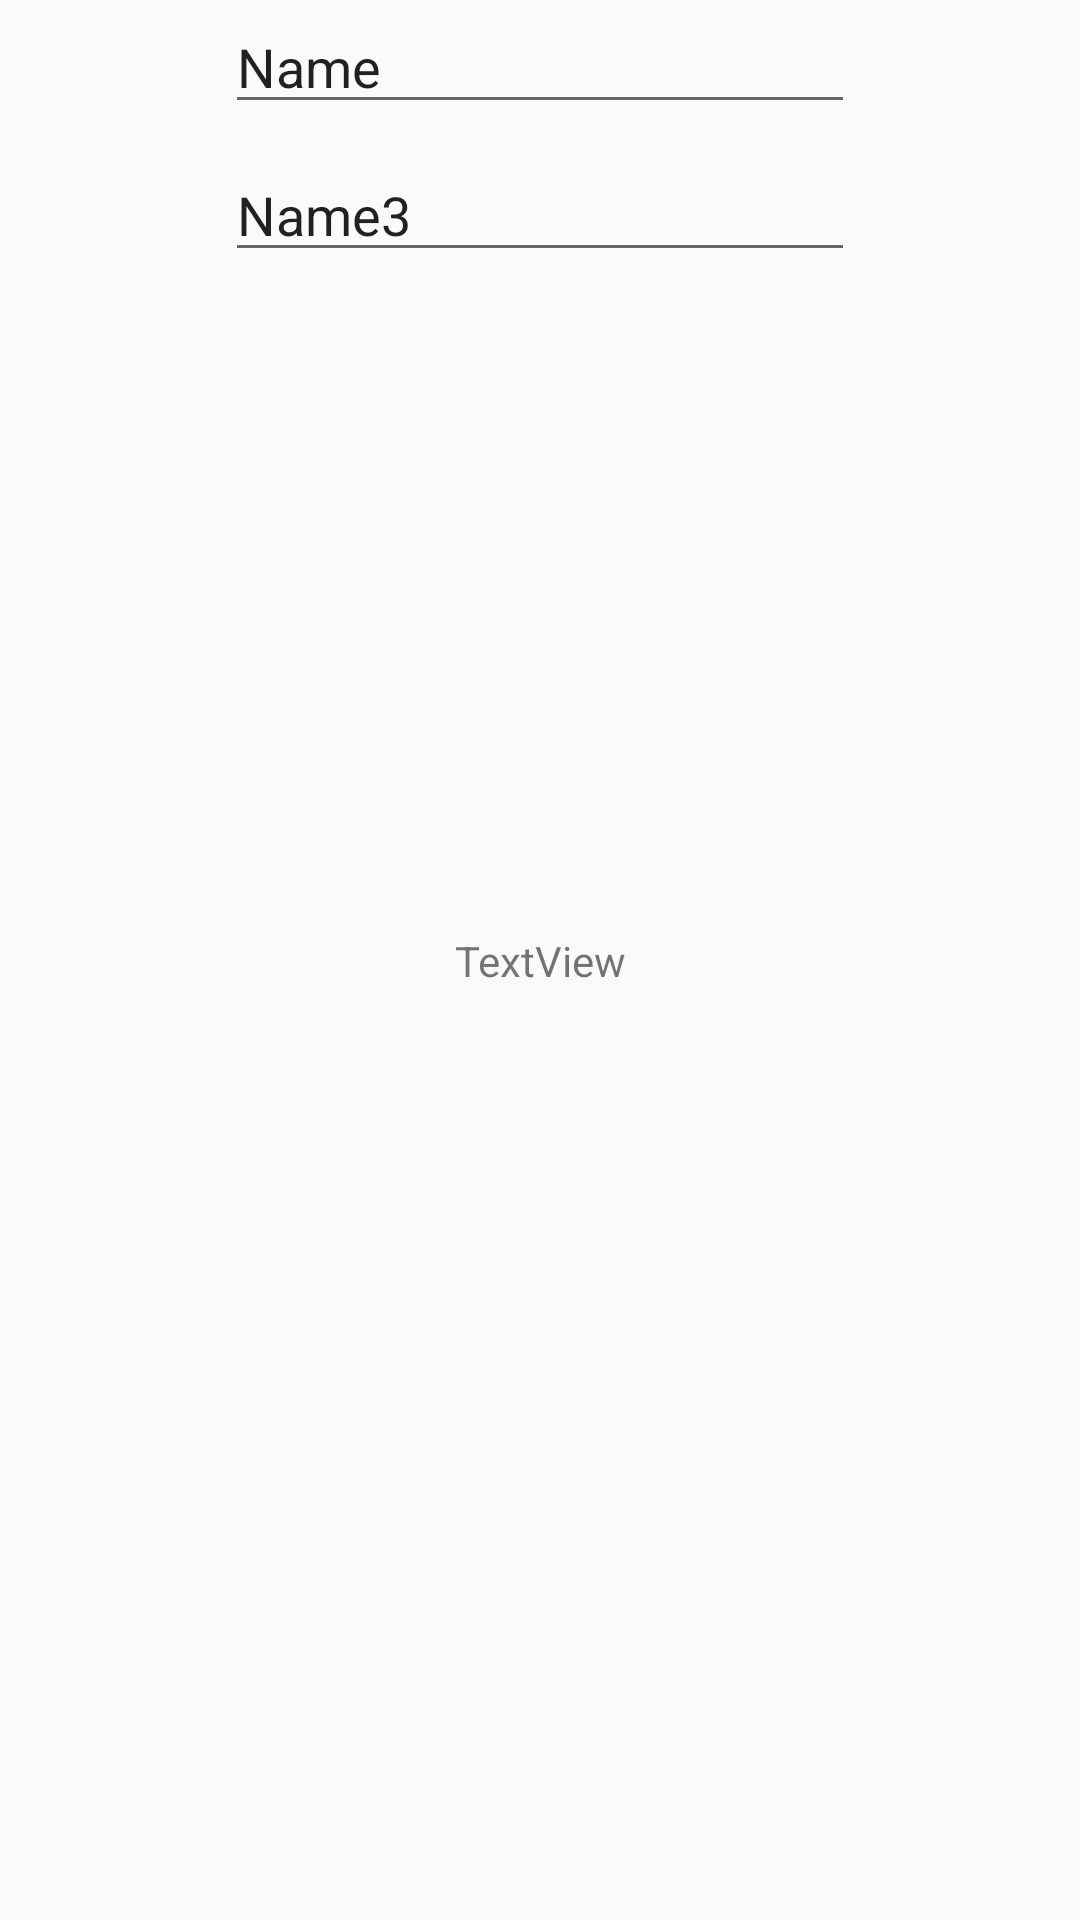

Reconstruct the res/layout file that produces this screen, plus the resources it refers to.
<!-- AndroidManifest.xml: application theme Theme.AppCompat.Light -->
<!-- res/layout/activity_add_note.xml -->
<?xml version="1.0" encoding="utf-8"?>
<androidx.constraintlayout.widget.ConstraintLayout xmlns:android="http://schemas.android.com/apk/res/android"
    xmlns:app="http://schemas.android.com/apk/res-auto"
    xmlns:tools="http://schemas.android.com/tools"
    android:layout_width="match_parent"
    android:layout_height="match_parent"
    tools:context=".AddNoteActivity">

    <TextView
        android:id="@+id/addNoteHeading"
        android:layout_width="wrap_content"
        android:layout_height="wrap_content"
        android:text="TextView"
        app:layout_constraintBottom_toBottomOf="parent"
        app:layout_constraintEnd_toEndOf="parent"
        app:layout_constraintStart_toStartOf="parent"
        app:layout_constraintTop_toTopOf="parent" />

    <ImageView
        android:id="@+id/saveButton"
        android:layout_width="107dp"
        android:layout_height="120dp"
        app:layout_constraintBottom_toBottomOf="parent"
        app:layout_constraintEnd_toEndOf="parent"
        app:srcCompat="@drawable/sillo" />

    <EditText
        android:id="@+id/titleEditText"
        android:layout_width="wrap_content"
        android:layout_height="wrap_content"
        android:layout_marginBottom="8dp"
        android:ems="10"
        android:inputType="text"
        android:text="Name"
        app:layout_constraintBottom_toTopOf="@+id/contentEditText"
        app:layout_constraintEnd_toEndOf="parent"
        app:layout_constraintStart_toStartOf="parent"
        app:layout_constraintTop_toTopOf="parent" />

    <EditText
        android:id="@+id/contentEditText"
        android:layout_width="wrap_content"
        android:layout_height="wrap_content"
        android:layout_marginTop="8dp"
        android:ems="10"
        android:inputType="text"
        android:text="Name3"
        app:layout_constraintEnd_toEndOf="parent"
        app:layout_constraintStart_toStartOf="parent"
        app:layout_constraintTop_toBottomOf="@+id/titleEditText" />

</androidx.constraintlayout.widget.ConstraintLayout>
<!-- resources referenced by this layout -->
<resources>

</resources>
